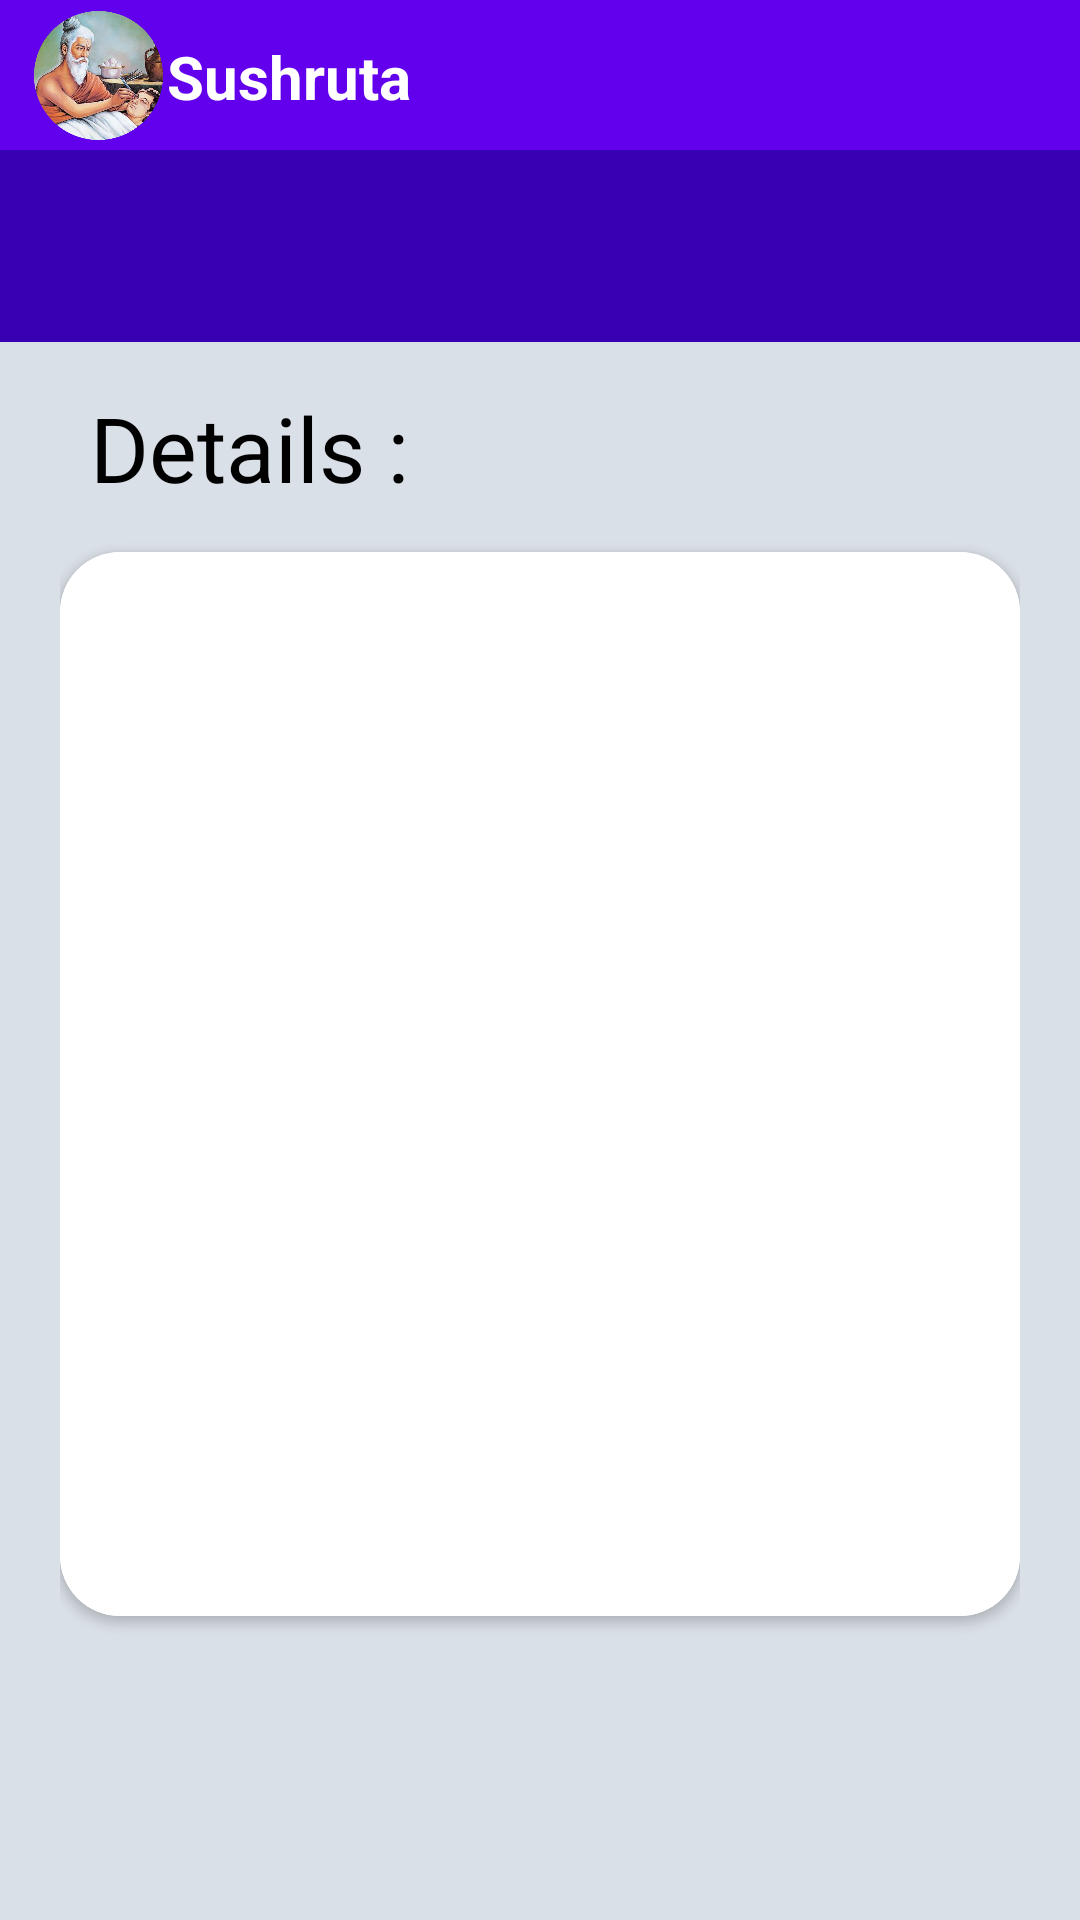

Reconstruct the res/layout file that produces this screen, plus the resources it refers to.
<!-- AndroidManifest.xml: application theme Theme.DaanDharma -->
<!-- res/layout/activity_selected_hospital.xml -->
<?xml version="1.0" encoding="utf-8"?>
<LinearLayout xmlns:android="http://schemas.android.com/apk/res/android"
    xmlns:app="http://schemas.android.com/apk/res-auto"
    xmlns:tools="http://schemas.android.com/tools"
    android:layout_width="match_parent"
    android:layout_height="match_parent"
    tools:context=".SelectedHospitalActivity"
    android:background="#dae0e7"
    android:orientation="vertical">


    <include
        layout="@layout/app_bar_2"
        android:layout_width="match_parent"
        android:layout_height="wrap_content" />

    <LinearLayout
        android:layout_width="match_parent"
        android:layout_height="match_parent"
        android:orientation="vertical"
        android:paddingTop="10dp"
        android:paddingStart="20dp"
        android:paddingEnd="20dp">



        <TextView
            android:id="@+id/htextViewA"
            android:layout_width="match_parent"
            android:layout_height="60dp"
            android:text="Details : "
            android:textAlignment="viewStart"
            android:textSize="30dp"
            android:paddingStart="10dp"
            android:paddingTop="5dp"
            android:textColor="@color/black"/>

        <androidx.cardview.widget.CardView
            android:layout_width="match_parent"
            android:layout_height="wrap_content"
            android:background="@color/white"
            app:cardCornerRadius="20dp"
            app:cardElevation="2dp">


            <LinearLayout
                android:layout_width="match_parent"
                android:layout_height="match_parent"
                android:orientation="vertical"
                android:paddingHorizontal="20dp"
                android:paddingVertical="20dp"
                android:background="@color/white">

                <TextView
                    android:id="@+id/tvSelectedHospitalName"
                    android:layout_marginVertical="10dp"
                    android:layout_width="match_parent"
                    android:layout_height="wrap_content"
                    android:textAlignment="viewStart"
                    android:textSize="40dp"
                    android:textStyle="bold"
                    android:textColor="#6b6f73"/>

                <TextView
                    android:id="@+id/tvSelectedHospitalAddress"
                    android:layout_marginVertical="10dp"
                    android:layout_width="match_parent"
                    android:layout_height="wrap_content"
                    android:textAlignment="viewStart"
                    android:textSize="30dp"
                    android:textColor="#6b6f73"/>
                <TextView
                    android:id="@+id/tvSelectedHospitalLocation"
                    android:layout_marginVertical="10dp"
                    android:layout_width="match_parent"
                    android:layout_height="wrap_content"
                    android:textAlignment="viewStart"
                    android:textSize="30dp"
                    android:textColor="@color/black"/>
                <TextView
                    android:id="@+id/tvSelectedHospitalState"
                    android:layout_marginVertical="10dp"
                    android:layout_width="match_parent"
                    android:layout_height="wrap_content"
                    android:textAlignment="viewStart"
                    android:textSize="30dp"
                    android:textColor="@color/black"/>
                <TextView
                    android:id="@+id/tvSelectedHospitalNum"
                    android:layout_marginVertical="10dp"
                    android:layout_width="match_parent"
                    android:layout_height="wrap_content"
                    android:textAlignment="viewStart"
                    android:textSize="30dp"
                    android:textColor="#0016ff" />


            </LinearLayout>

        </androidx.cardview.widget.CardView>

    </LinearLayout>


</LinearLayout>
<!-- res/layout/app_bar_2.xml (included above) -->
<?xml version="1.0" encoding="utf-8"?>
<LinearLayout
    xmlns:android="http://schemas.android.com/apk/res/android"
    xmlns:app="http://schemas.android.com/apk/res-auto"
    android:layout_width="match_parent"
    android:layout_height="wrap_content"
    android:orientation="vertical">

    <androidx.constraintlayout.widget.ConstraintLayout
        android:layout_width="match_parent"
        android:layout_height="50dp"
        android:background="@color/purple_500">

        <TextView
            android:id="@+id/sushrutaHomee"
            android:layout_width="wrap_content"
            android:layout_height="wrap_content"
            android:text="Sushruta"
            android:textAlignment="center"
            android:textColor="@color/white"
            android:textSize="20sp"
            android:textStyle="bold"
            app:layout_constraintBottom_toBottomOf="parent"
            app:layout_constraintEnd_toEndOf="parent"
            app:layout_constraintHorizontal_bias="0.2"
            app:layout_constraintStart_toStartOf="parent"
            app:layout_constraintTop_toTopOf="parent"
            app:layout_constraintVertical_bias="0.521" />

        <ImageView
            android:id="@+id/sushrutaHomeImgg"
            android:layout_width="43dp"
            android:layout_height="45dp"
            android:src="@drawable/sushruta1"
            app:layout_constraintBottom_toBottomOf="parent"
            app:layout_constraintEnd_toEndOf="parent"
            app:layout_constraintHorizontal_bias="0.036"
            app:layout_constraintStart_toStartOf="parent"
            app:layout_constraintTop_toTopOf="parent"
            app:layout_constraintVertical_bias="0.52" />

    </androidx.constraintlayout.widget.ConstraintLayout>

    <com.google.android.material.appbar.AppBarLayout
        android:layout_width="match_parent"
        android:layout_height="wrap_content">

        <androidx.appcompat.widget.Toolbar
            android:id="@+id/toolbar1"
            android:layout_width="match_parent"
            android:layout_height="wrap_content"
            android:background="@color/purple_700"
            app:titleTextColor="@color/white">


            
            
            
            
            
            
            
            
            
            

            
            
            
            
            
            
            
            
            
            
            
            
            
            
            
            


        </androidx.appcompat.widget.Toolbar>

    </com.google.android.material.appbar.AppBarLayout>


</LinearLayout>
<!-- resources referenced by this layout -->
<resources>
  <color name="black">#FF000000</color>
  <color name="purple_500">#FF6200EE</color>
  <color name="purple_700">#FF3700B3</color>
  <color name="white">#FFFFFFFF</color>
  <!-- drawable sushruta1: png bitmap (drawable, 279155 bytes) -->
  <style name="Theme.DaanDharma" parent="Base.Theme.DaanDharma" />
  <style name="Base.Theme.DaanDharma" parent="Theme.Material3.DayNight.NoActionBar">
  
  
          
  
  
      </style>
</resources>
